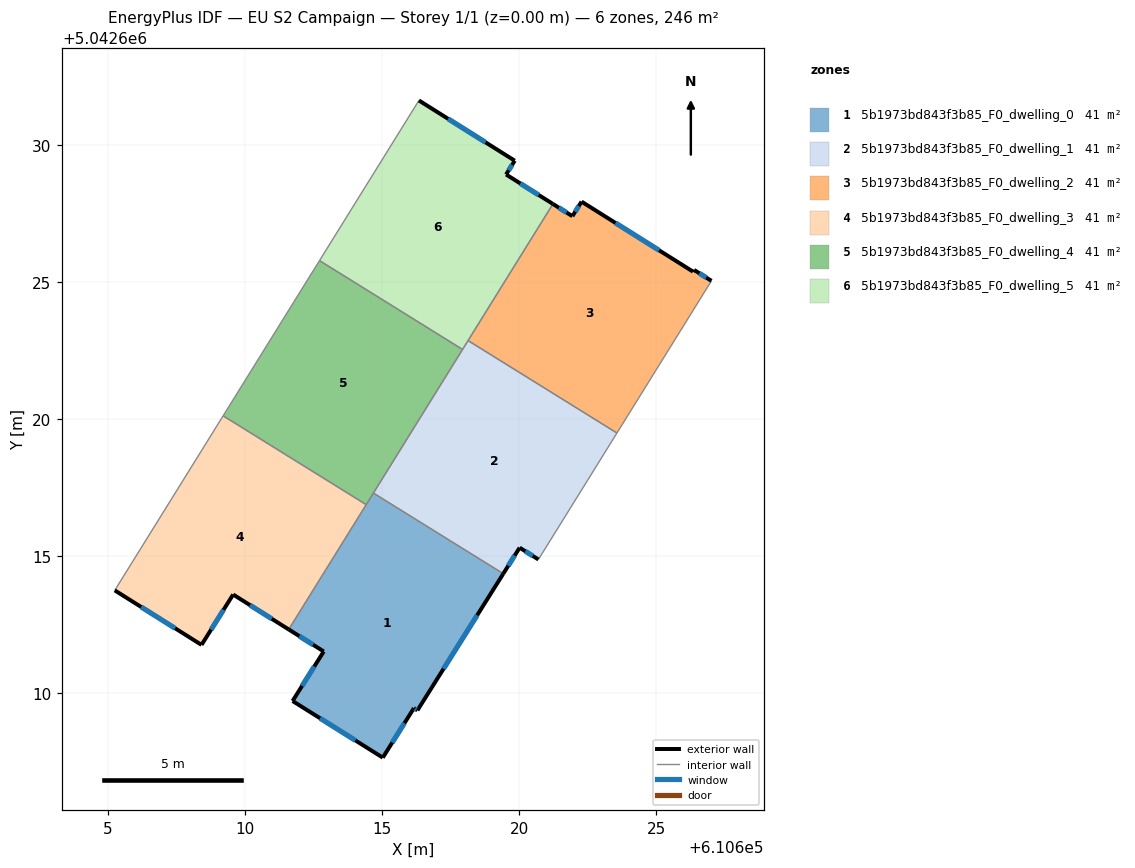
=== STOREY PLAN SPEC (per zone: floor XY polygon, exterior-wall plan segments, windows/doors) ===
zone 1: 5b1973bd843f3b85_F0_dwelling_0  (41.0 m²)
  floor: (610619.43, 5042614.37) (610616.29, 5042609.38) (610616.16, 5042609.46) (610615.03, 5042607.65) (610611.73, 5042609.72) (610612.87, 5042611.53) (610611.59, 5042612.33) (610614.69, 5042617.31)
  exterior wall: (610611.73, 5042609.72) – (610615.03, 5042607.65)  [3.9 m]
    window: (610612.74, 5042609.09) – (610614.02, 5042608.28)  [1.8 m²]
  exterior wall: (610612.87, 5042611.53) – (610611.73, 5042609.72)  [2.1 m]
    window: (610612.53, 5042610.98) – (610612.08, 5042610.27)  [1.0 m²]
  exterior wall: (610611.59, 5042612.33) – (610612.87, 5042611.53)  [1.5 m]
    window: (610611.98, 5042612.09) – (610612.48, 5042611.77)  [0.7 m²]
  exterior wall: (610616.29, 5042609.38) – (610619.43, 5042614.37)  [5.9 m]
    window: (610617.25, 5042610.90) – (610618.47, 5042612.85)  [2.7 m²]
  exterior wall: (610616.16, 5042609.46) – (610616.29, 5042609.38)  [0.2 m]
    window: (610616.20, 5042609.44) – (610616.25, 5042609.40)  [0.1 m²]
  exterior wall: (610615.03, 5042607.65) – (610616.16, 5042609.46)  [2.1 m]
    window: (610615.37, 5042608.20) – (610615.82, 5042608.91)  [1.0 m²]
  interior walls: 3
zone 2: 5b1973bd843f3b85_F0_dwelling_1  (41.0 m²)
  floor: (610623.57, 5042619.50) (610620.71, 5042614.89) (610620.02, 5042615.32) (610619.43, 5042614.37) (610614.69, 5042617.31) (610618.14, 5042622.88)
  exterior wall: (610620.02, 5042615.32) – (610620.71, 5042614.89)  [0.8 m]
    window: (610620.23, 5042615.19) – (610620.50, 5042615.02)  [0.4 m²]
  exterior wall: (610619.43, 5042614.37) – (610620.02, 5042615.32)  [1.1 m]
    window: (610619.61, 5042614.66) – (610619.84, 5042615.03)  [0.5 m²]
  interior walls: 5
zone 3: 5b1973bd843f3b85_F0_dwelling_2  (41.0 m²)
  floor: (610626.39, 5042625.45) (610627.02, 5042625.06) (610623.57, 5042619.50) (610618.14, 5042622.88) (610621.24, 5042627.86) (610621.95, 5042627.42) (610622.28, 5042627.95) (610626.35, 5042625.39)
  exterior wall: (610627.02, 5042625.06) – (610626.39, 5042625.45)  [0.7 m]
    window: (610626.83, 5042625.18) – (610626.58, 5042625.33)  [0.3 m²]
  exterior wall: (610621.95, 5042627.42) – (610621.24, 5042627.86)  [0.8 m]
    window: (610621.73, 5042627.55) – (610621.45, 5042627.73)  [0.4 m²]
  exterior wall: (610622.28, 5042627.95) – (610621.95, 5042627.42)  [0.6 m]
    window: (610622.18, 5042627.79) – (610622.05, 5042627.58)  [0.3 m²]
  exterior wall: (610626.35, 5042625.39) – (610622.28, 5042627.95)  [4.8 m]
    window: (610625.11, 5042626.17) – (610623.52, 5042627.17)  [2.2 m²]
  exterior wall: (610626.39, 5042625.45) – (610626.35, 5042625.39)  [0.1 m]
  interior walls: 3
zone 4: 5b1973bd843f3b85_F0_dwelling_3  (41.0 m²)
  floor: (610614.42, 5042616.89) (610611.59, 5042612.33) (610609.56, 5042613.61) (610608.41, 5042611.77) (610605.24, 5042613.76) (610609.20, 5042620.13)
  exterior wall: (610605.24, 5042613.76) – (610608.41, 5042611.77)  [3.7 m]
    window: (610606.21, 5042613.15) – (610607.45, 5042612.37)  [1.7 m²]
  exterior wall: (610609.56, 5042613.61) – (610611.59, 5042612.33)  [2.4 m]
    window: (610610.18, 5042613.22) – (610610.98, 5042612.72)  [1.1 m²]
  exterior wall: (610608.41, 5042611.77) – (610609.56, 5042613.61)  [2.2 m]
    window: (610608.76, 5042612.33) – (610609.21, 5042613.05)  [1.0 m²]
  interior walls: 3
zone 5: 5b1973bd843f3b85_F0_dwelling_4  (41.0 m²)
  floor: (610617.94, 5042622.55) (610614.42, 5042616.89) (610609.20, 5042620.13) (610612.72, 5042625.79)
  interior walls: 5
zone 6: 5b1973bd843f3b85_F0_dwelling_5  (41.0 m²)
  floor: (610619.84, 5042629.44) (610619.53, 5042628.94) (610621.24, 5042627.86) (610617.94, 5042622.55) (610612.72, 5042625.79) (610616.35, 5042631.64)
  exterior wall: (610619.84, 5042629.44) – (610616.35, 5042631.64)  [4.1 m]
    window: (610618.78, 5042630.11) – (610617.41, 5042630.97)  [1.9 m²]
  exterior wall: (610619.53, 5042628.94) – (610619.84, 5042629.44)  [0.6 m]
    window: (610619.62, 5042629.09) – (610619.75, 5042629.29)  [0.3 m²]
  exterior wall: (610621.24, 5042627.86) – (610619.53, 5042628.94)  [2.0 m]
    window: (610620.72, 5042628.19) – (610620.05, 5042628.61)  [0.9 m²]
  interior walls: 4

=== DERIVED (storey summary) ===
Building: EU S2 Campaign
Storey: 1 of 1  (floor level z = 0.00 m)
Storey gross floor area: 245.9 m²
Zones on this storey: 6
  - 5b1973bd843f3b85_F0_dwelling_0: floor 41.0 m²; exterior wall 15.7 m (47.1 m²); 6 window(s) 7.2 m²; WWR 15.3%
  - 5b1973bd843f3b85_F0_dwelling_1: floor 41.0 m²; exterior wall 1.9 m (5.8 m²); 2 window(s) 0.9 m²; WWR 15.3%
  - 5b1973bd843f3b85_F0_dwelling_2: floor 41.0 m²; exterior wall 7.1 m (21.3 m²); 4 window(s) 3.2 m²; WWR 15.1%
  - 5b1973bd843f3b85_F0_dwelling_3: floor 41.0 m²; exterior wall 8.3 m (24.9 m²); 3 window(s) 3.8 m²; WWR 15.3%
  - 5b1973bd843f3b85_F0_dwelling_4: floor 41.0 m²
  - 5b1973bd843f3b85_F0_dwelling_5: floor 41.0 m²; exterior wall 6.7 m (20.2 m²); 3 window(s) 3.1 m²; WWR 15.3%
Zone adjacency (shared interzone walls):
  - 5b1973bd843f3b85_F0_dwelling_0 ↔ 5b1973bd843f3b85_F0_dwelling_1
  - 5b1973bd843f3b85_F0_dwelling_0 ↔ 5b1973bd843f3b85_F0_dwelling_3
  - 5b1973bd843f3b85_F0_dwelling_0 ↔ 5b1973bd843f3b85_F0_dwelling_4
  - 5b1973bd843f3b85_F0_dwelling_1 ↔ 5b1973bd843f3b85_F0_dwelling_2
  - 5b1973bd843f3b85_F0_dwelling_1 ↔ 5b1973bd843f3b85_F0_dwelling_4
  - 5b1973bd843f3b85_F0_dwelling_1 ↔ 5b1973bd843f3b85_F0_dwelling_5
  - 5b1973bd843f3b85_F0_dwelling_2 ↔ 5b1973bd843f3b85_F0_dwelling_5
  - 5b1973bd843f3b85_F0_dwelling_3 ↔ 5b1973bd843f3b85_F0_dwelling_4
  - 5b1973bd843f3b85_F0_dwelling_4 ↔ 5b1973bd843f3b85_F0_dwelling_5